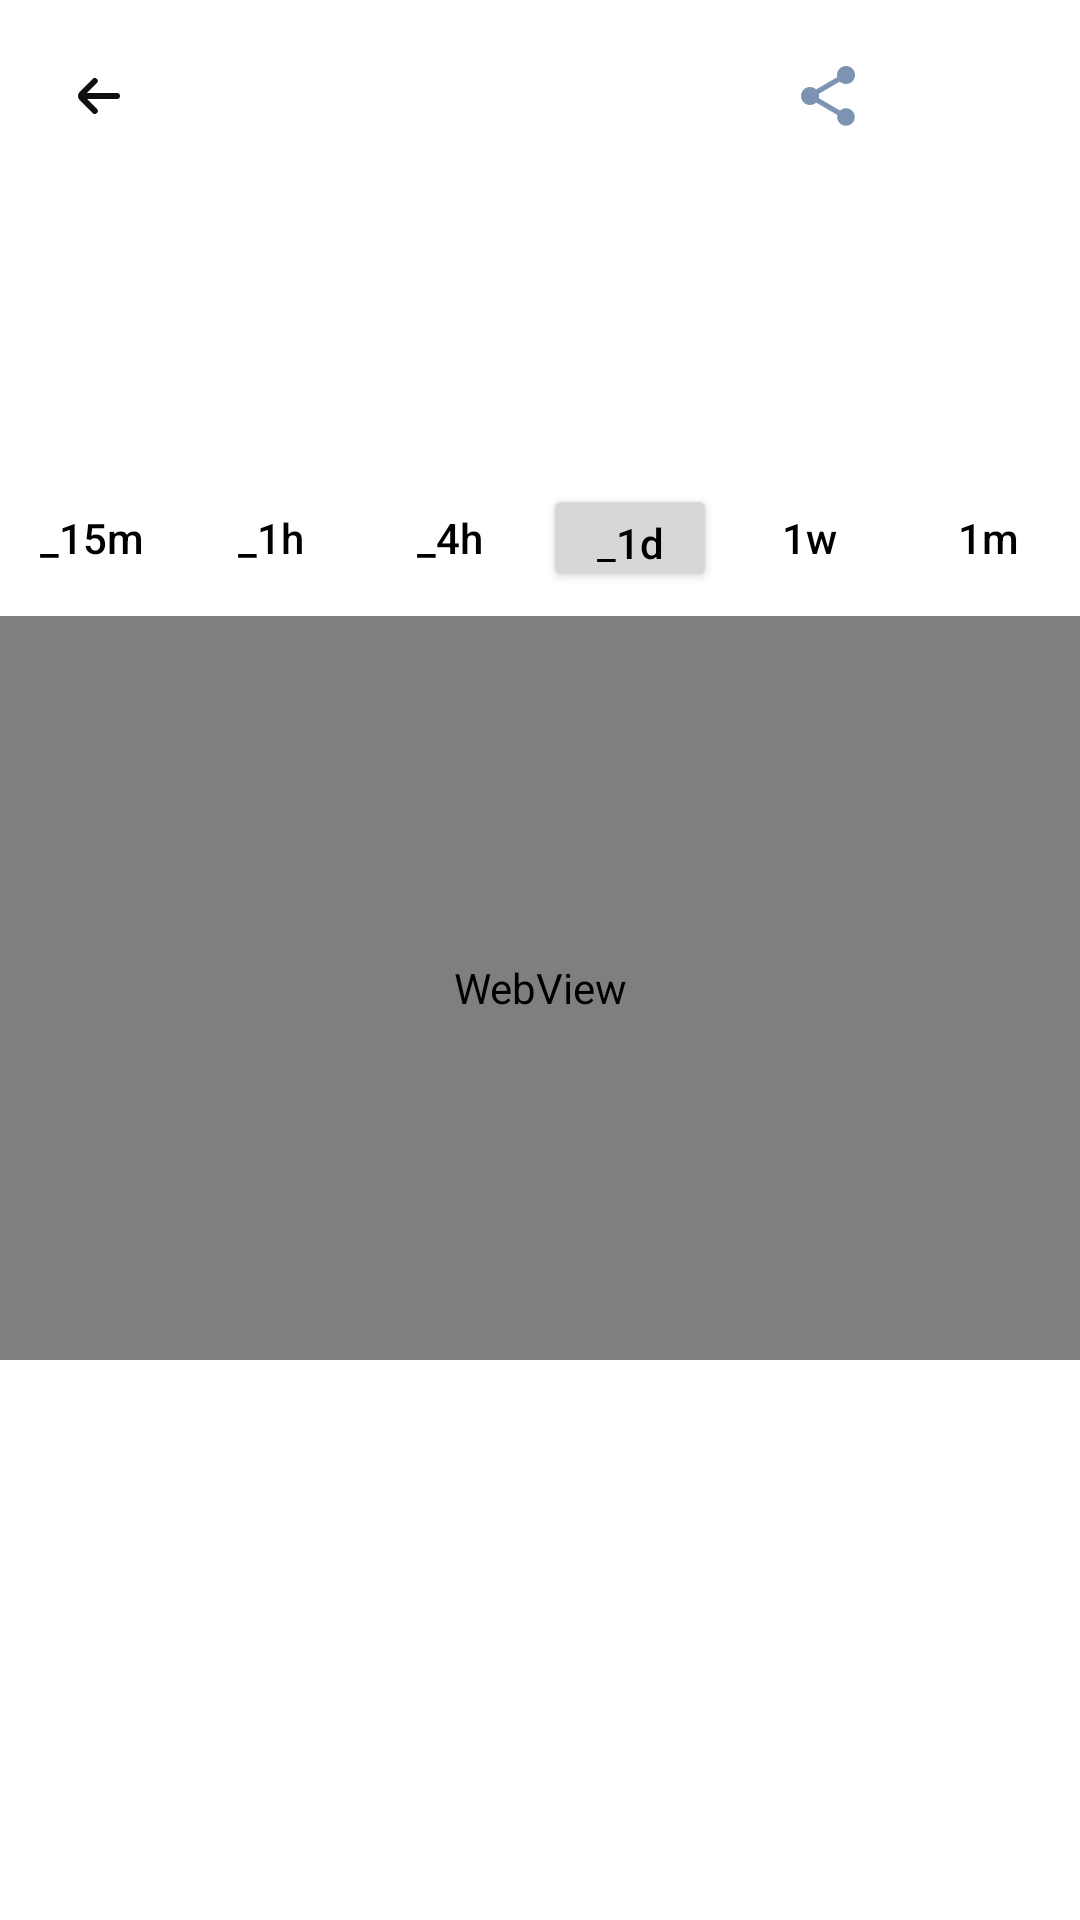

Write the Android layout XML for this screen, with the resource values it uses.
<!-- AndroidManifest.xml: application theme Theme.MyApplication11 -->
<!-- res/layout/fragment_detail.xml -->
<?xml version="1.0" encoding="utf-8"?>
<androidx.constraintlayout.widget.ConstraintLayout xmlns:android="http://schemas.android.com/apk/res/android"
    xmlns:app="http://schemas.android.com/apk/res-auto"
    xmlns:tools="http://schemas.android.com/tools"
    android:id="@+id/frameLayout2"
    android:layout_width="match_parent"
    android:layout_height="match_parent"
    android:background="@color/white">

    <androidx.constraintlayout.widget.ConstraintLayout
        android:id="@+id/detailAppbar"
        android:layout_width="match_parent"
        android:layout_height="wrap_content"
        android:paddingStart="12dp"
        android:paddingTop="8dp"
        android:paddingRight="12dp"
        android:paddingBottom="8dp"
        app:layout_constraintEnd_toEndOf="parent"
        app:layout_constraintStart_toStartOf="parent"
        app:layout_constraintTop_toTopOf="parent">

        <ImageButton
            android:id="@+id/addWatchlistButton"
            android:layout_width="wrap_content"
            android:layout_height="wrap_content"
            android:background="@null"
            android:minWidth="48dp"
            android:minHeight="48dp"
            android:padding="8dp"
            android:src="@drawable/ic_star_outline"
            app:layout_constraintBottom_toBottomOf="parent"
            app:layout_constraintEnd_toEndOf="parent"
            app:layout_constraintTop_toTopOf="parent"
            tools:ignore="SpeakableTextPresentCheck" />

        <ImageButton
            android:id="@+id/backStackButton"
            android:layout_width="wrap_content"
            android:layout_height="wrap_content"
            android:background="@null"
            android:padding="8dp"
            android:src="@drawable/ic_back_stack"
            app:layout_constraintBottom_toBottomOf="parent"
            app:layout_constraintStart_toStartOf="parent"
            app:layout_constraintTop_toTopOf="parent"
            tools:ignore="SpeakableTextPresentCheck,TouchTargetSizeCheck" />
        <TextView
            android:id="@+id/detailSymbolTextView"
            android:layout_width="wrap_content"
            android:layout_height="wrap_content"
            android:textColor="@color/black"
            android:textSize="20sp"
            app:layout_constraintBottom_toBottomOf="parent"
            app:layout_constraintEnd_toStartOf="@+id/addWatchlistButton"
            app:layout_constraintStart_toEndOf="@+id/backStackButton"
            app:layout_constraintTop_toTopOf="parent"
            tools:text="BTC" />

        <ImageButton
            android:id="@+id/imageButton"
            android:layout_width="wrap_content"
            android:layout_height="wrap_content"
            android:minWidth="48dp"
            android:minHeight="48dp"
            android:background="@color/white"
            android:padding="8dp"
            app:layout_constraintBottom_toBottomOf="parent"
            app:layout_constraintEnd_toStartOf="@+id/addWatchlistButton"
            app:srcCompat="@drawable/ic_baseline_share_24"
            tools:ignore="SpeakableTextPresentCheck" />


    </androidx.constraintlayout.widget.ConstraintLayout>

    <androidx.constraintlayout.widget.ConstraintLayout
        android:id="@+id/detailPrice"
        android:layout_width="match_parent"
        android:layout_height="wrap_content"
        android:paddingStart="16dp"
        android:paddingTop="12dp"
        android:paddingBottom="12dp"
        app:layout_constraintEnd_toEndOf="parent"
        app:layout_constraintStart_toStartOf="parent"
        app:layout_constraintTop_toBottomOf="@id/detailAppbar">

        <TextView
            android:id="@+id/detailChangeTextView"
            android:layout_width="wrap_content"
            android:layout_height="wrap_content"
            android:layout_marginTop="6dp"
            android:textColor="@color/black"
            android:textSize="18sp"
            app:layout_constraintStart_toEndOf="@+id/detailChangeImageView"
            app:layout_constraintTop_toBottomOf="@+id/detailPriceTextView"
            tools:text="2.68%" />

        <TextView
            android:id="@+id/detailPriceTextView"
            android:layout_width="wrap_content"
            android:layout_height="wrap_content"
            android:layout_marginStart="32dp"
            android:textColor="@color/black"
            android:textSize="26sp"
            app:layout_constraintStart_toEndOf="@+id/detailImageView"
            app:layout_constraintTop_toTopOf="parent"
            tools:text="$108.56" />

        <ImageView
            android:id="@+id/detailChangeImageView"
            android:layout_width="wrap_content"
            android:layout_height="wrap_content"
            app:layout_constraintBottom_toBottomOf="@+id/detailChangeTextView"
            app:layout_constraintStart_toStartOf="@+id/detailPriceTextView"
            app:layout_constraintTop_toTopOf="@+id/detailChangeTextView"
            tools:srcCompat="@drawable/ic_caret_up" />

        <ImageView
            android:id="@+id/detailImageView"
            android:layout_width="64dp"
            android:layout_height="64dp"
            app:layout_constraintBottom_toBottomOf="parent"
            app:layout_constraintStart_toStartOf="parent"
            app:layout_constraintTop_toTopOf="parent"
            tools:ignore="ImageContrastCheck"
            tools:srcCompat="@tools:sample/avatars" />
    </androidx.constraintlayout.widget.ConstraintLayout>


    <androidx.constraintlayout.widget.ConstraintLayout
        android:id="@+id/detailChart"
        android:layout_width="match_parent"
        android:layout_height="0dp"
        app:layout_constraintEnd_toEndOf="parent"
        app:layout_constraintStart_toStartOf="parent"
        app:layout_constraintTop_toBottomOf="@id/detailPrice">
        <androidx.appcompat.widget.AppCompatButton
            android:id="@+id/button"
            android:layout_width="58dp"
            android:layout_height="36dp"
            android:layout_marginTop="8dp"
            android:background="@null"
            android:text="@string/_1m"
            android:textAllCaps="false"
            android:textColor="@color/black"
            app:layout_constraintEnd_toEndOf="parent"
            app:layout_constraintHorizontal_bias="0.5"
            app:layout_constraintStart_toEndOf="@+id/button1"
            app:layout_constraintTop_toTopOf="parent"
            tools:ignore="TouchTargetSizeCheck,DuplicateClickableBoundsCheck" />
        <androidx.appcompat.widget.AppCompatButton
            android:id="@+id/button1"
            android:layout_width="58dp"
            android:layout_height="36dp"
            android:background="@null"
            android:text="@string/_1w"
            android:textAllCaps="false"
            android:textColor="@color/black"
            app:layout_constraintBottom_toBottomOf="@+id/button"
            app:layout_constraintEnd_toStartOf="@+id/button"
            app:layout_constraintHorizontal_bias="0.5"
            app:layout_constraintStart_toEndOf="@+id/button2"
            app:layout_constraintTop_toTopOf="@+id/button"
            tools:ignore="TouchTargetSizeCheck" />
        <androidx.appcompat.widget.AppCompatButton
            android:id="@+id/button2"
            android:layout_width="58dp"
            android:layout_height="36dp"
            android:text="_1d"
            android:textAllCaps="false"
            android:textColor="@color/black"
            app:layout_constraintBottom_toBottomOf="@+id/button1"
            app:layout_constraintEnd_toStartOf="@+id/button1"
            app:layout_constraintHorizontal_bias="0.5"
            app:layout_constraintStart_toEndOf="@+id/button3"
            app:layout_constraintTop_toTopOf="@+id/button1"
            tools:ignore="TouchTargetSizeCheck" />
        <androidx.appcompat.widget.AppCompatButton
            android:id="@+id/button3"
            android:layout_width="58dp"
            android:layout_height="48dp"
            android:background="@null"
            android:text="_4h"
            android:textAllCaps="false"
            android:textColor="@color/black"
            app:layout_constraintBottom_toBottomOf="@+id/button2"
            app:layout_constraintEnd_toStartOf="@+id/button2"
            app:layout_constraintHorizontal_bias="0.5"
            app:layout_constraintStart_toEndOf="@+id/button4"
            app:layout_constraintTop_toTopOf="@+id/button2" />
        <androidx.appcompat.widget.AppCompatButton
            android:id="@+id/button4"
            android:layout_width="58dp"
            android:layout_height="48dp"
            android:background="@null"
            android:text="_1h"
            android:textAllCaps="false"
            android:textColor="@color/black"
            app:layout_constraintBottom_toBottomOf="@+id/button3"
            app:layout_constraintEnd_toStartOf="@+id/button3"
            app:layout_constraintHorizontal_bias="0.5"
            app:layout_constraintStart_toEndOf="@+id/button5"
            app:layout_constraintTop_toTopOf="@+id/button3" />
        <androidx.appcompat.widget.AppCompatButton
            android:id="@+id/button5"
            android:layout_width="58dp"
            android:layout_height="48dp"
            android:background="@null"
            android:text="_15m"
            android:textAllCaps="false"
            android:textColor="@color/black"
            app:layout_constraintBottom_toBottomOf="@+id/button4"
            app:layout_constraintEnd_toStartOf="@+id/button4"
            app:layout_constraintHorizontal_bias="0.5"
            app:layout_constraintStart_toStartOf="parent"
            app:layout_constraintTop_toTopOf="@+id/button4" />
        <WebView
            android:id="@+id/detaillChartWebView"
            android:layout_width="match_parent"
            android:layout_height="248dp"
            android:layout_marginTop="8dp"
            app:layout_constraintEnd_toEndOf="parent"
            app:layout_constraintStart_toStartOf="parent"
            app:layout_constraintTop_toBottomOf="@+id/button" />
    </androidx.constraintlayout.widget.ConstraintLayout>

    <androidx.constraintlayout.widget.ConstraintLayout
        android:id="@+id/AllDetail"
        android:layout_width="match_parent"
        android:layout_height="0dp"
        android:layout_marginTop="16dp"
        android:paddingStart="12dp"
        android:paddingTop="8dp"
        android:paddingEnd="12dp"
        android:paddingBottom="8dp"
        app:layout_constraintBottom_toBottomOf="parent"
        app:layout_constraintEnd_toEndOf="parent"
        app:layout_constraintStart_toStartOf="parent"
        app:layout_constraintTop_toBottomOf="@id/detailChart">
        <androidx.recyclerview.widget.RecyclerView
            android:id="@+id/detailRecyclerView"
            android:layout_width="0dp"
            android:layout_height="0dp"
            android:orientation="vertical"
            app:layoutManager="androidx.recyclerview.widget.LinearLayoutManager"
            app:layout_constraintBottom_toBottomOf="parent"
            app:layout_constraintEnd_toEndOf="parent"
            app:layout_constraintStart_toStartOf="parent"
            app:layout_constraintTop_toTopOf="parent" />
    </androidx.constraintlayout.widget.ConstraintLayout>
</androidx.constraintlayout.widget.ConstraintLayout>
<!-- resources referenced by this layout -->
<resources>
  <color name="black">#FF000000</color>
  <color name="white">#FFFFFFFF</color>
  <!-- drawable ic_back_stack (drawable-v24) -->
  <vector android:height="24dp" android:viewportHeight="24"
      android:viewportWidth="24" android:width="24dp" xmlns:android="http://schemas.android.com/apk/res/android">
      <path android:fillColor="#101010" android:pathData="M19,11H9l3.29,-3.29a1,1 0,0 0,0 -1.42,1 1,0 0,0 -1.41,0l-4.29,4.3A2,2 0,0 0,6 12H6a2,2 0,0 0,0.59 1.4l4.29,4.3a1,1 0,1 0,1.41 -1.42L9,13H19a1,1 0,0 0,0 -2Z"/>
  </vector>
  <!-- drawable ic_baseline_share_24 (drawable) -->
  <vector android:height="24dp" android:tint="#7C93B2"
      android:viewportHeight="24" android:viewportWidth="24"
      android:width="24dp" xmlns:android="http://schemas.android.com/apk/res/android">
      <path android:fillColor="@android:color/white"
          android:pathData="M18,16.08c-0.76,0 -1.44,0.3 -1.96,0.77L8.91,12.7c0.05,-0.23 0.09,-0.46 0.09,-0.7s-0.04,-0.47 -0.09,-0.7l7.05,-4.11c0.54,0.5 1.25,0.81 2.04,0.81 1.66,0 3,-1.34 3,-3s-1.34,-3 -3,-3 -3,1.34 -3,3c0,0.24 0.04,0.47 0.09,0.7L8.04,9.81C7.5,9.31 6.79,9 6,9c-1.66,0 -3,1.34 -3,3s1.34,3 3,3c0.79,0 1.5,-0.31 2.04,-0.81l7.12,4.16c-0.05,0.21 -0.08,0.43 -0.08,0.65 0,1.61 1.31,2.92 2.92,2.92 1.61,0 2.92,-1.31 2.92,-2.92s-1.31,-2.92 -2.92,-2.92z"/>
  </vector>
  <string name="_1m">1m</string>
  <string name="_1w">1w</string>
  <style name="Theme.MyApplication11" parent="Theme.MaterialComponents.DayNight.NoActionBar">
          
          <item name="colorPrimary">@color/purple_500</item>
          <item name="colorPrimaryVariant">@color/purple_700</item>
          <item name="colorOnPrimary">@color/white</item>
          
          <item name="colorSecondary">@color/teal_200</item>
          <item name="colorSecondaryVariant">@color/teal_700</item>
          <item name="colorOnSecondary">@color/black</item>
          
          <item name="android:statusBarColor">?attr/colorPrimaryVariant</item>
          
      </style>
  <color name="purple_500">#FF6200EE</color>
  <color name="purple_700">#FF3700B3</color>
  <color name="teal_200">#FF03DAC5</color>
  <color name="teal_700">#FF018786</color>
</resources>
